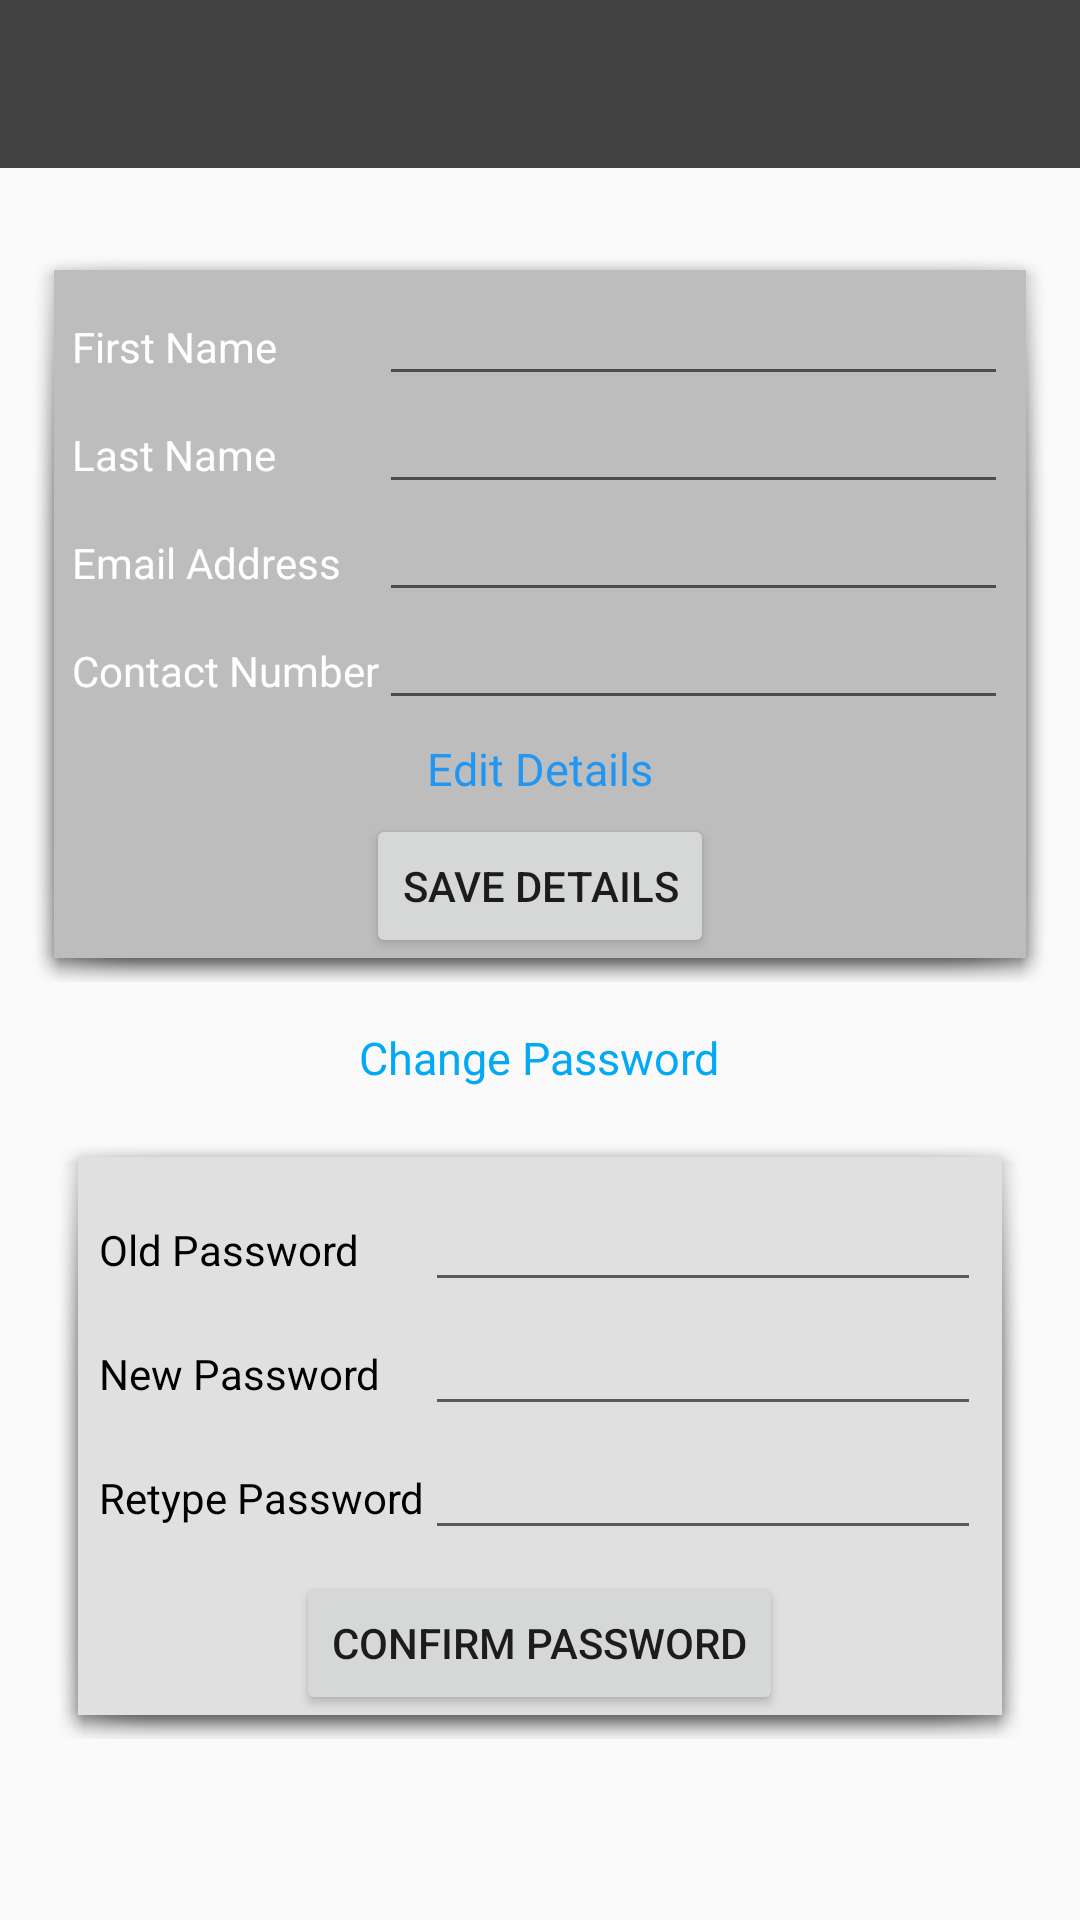

Reconstruct the res/layout file that produces this screen, plus the resources it refers to.
<!-- AndroidManifest.xml: application theme AppTheme -->
<!-- res/layout/activity_about_user.xml -->
<LinearLayout xmlns:android="http://schemas.android.com/apk/res/android"
    xmlns:tools="http://schemas.android.com/tools"
    android:layout_width="match_parent"
    android:layout_height="match_parent"
    android:orientation="vertical"
    android:background="@drawable/dark_background"
    tools:context="arise.arise.org.arise.AboutUser">

    <include
        layout="@layout/app_bar"
        android:id="@+id/app_bar">
    </include>


<ScrollView
    android:layout_width="match_parent"
    android:layout_height="wrap_content">
    <LinearLayout
        android:layout_marginTop="10dp"
        android:layout_width="match_parent"
        android:layout_height="wrap_content"
        android:orientation="vertical"
        android:paddingLeft="10dp"
        android:paddingRight="10dp"
        android:paddingTop="@dimen/activity_vertical_margin"
        android:paddingBottom="@dimen/activity_vertical_margin">

        <LinearLayout
            android:orientation="vertical"
            android:background="@android:drawable/dialog_holo_light_frame"
            android:layout_width="match_parent"
            android:layout_height="wrap_content">

            <TableLayout
                android:background="#bdbdbd"
                android:padding="6dp"
                android:layout_width="match_parent"
                android:layout_height="wrap_content">

                <TableRow>

                    <TextView
                        android:textColor="#fff"
                        android:textSize="14dp"
                        android:layout_width="wrap_content"
                        android:layout_height="wrap_content"
                        android:text="@string/about_user_fname"
                        />

                    <EditText
                        android:textColor="#fff"
                        android:textSize="14dp"
                        android:layout_width="0px"
                        android:layout_weight="1"
                        android:layout_height="wrap_content"
                        android:id="@+id/about_user_fname_editText" />
                </TableRow>

                <TableRow
                    android:layout_width="fill_parent"
                    android:layout_height="fill_parent">

                    <TextView
                        android:textColor="#fff"
                        android:textSize="14dp"
                        android:layout_width="wrap_content"
                        android:layout_height="wrap_content"
                        android:text="@string/about_user_lname"
                        />

                    <EditText
                        android:textColor="#fff"
                        android:textSize="14dp"
                        android:layout_width="0px"
                        android:layout_weight="1"
                        android:layout_height="wrap_content"
                        android:id="@+id/about_user_lname_editText" />

                </TableRow>

                <TableRow
                    android:layout_width="fill_parent"
                    android:layout_height="fill_parent">

                    <TextView
                        android:textColor="#fff"
                        android:textSize="14dp"
                        android:layout_width="wrap_content"
                        android:layout_height="wrap_content"
                        android:text="@string/about_user_email"
                        />

                    <EditText
                        android:textColor="#fff"
                        android:textSize="14dp"
                        android:layout_width="0px"
                        android:layout_weight="1"
                        android:layout_height="wrap_content"
                        android:id="@+id/about_user_email_editText" />

                </TableRow>

                <TableRow
                    android:layout_width="fill_parent"
                    android:layout_height="fill_parent">

                    <TextView
                        android:textColor="#fff"
                        android:textSize="14dp"
                        android:layout_width="wrap_content"
                        android:layout_height="wrap_content"
                        android:text="@string/about_user_contact"
                        />

                    <EditText
                        android:textColor="#fff"
                        android:textSize="14dp"
                        android:layout_width="0px"
                        android:layout_weight="1"
                        android:layout_height="wrap_content"
                        android:id="@+id/about_user_contact_edit" />

                </TableRow>

            </TableLayout>

            <LinearLayout
                android:background="#bdbdbd"
                android:orientation="vertical"
                android:layout_width="match_parent"
                android:layout_height="wrap_content">

                <TextView
                    android:id="@+id/edit_details_text"
                    android:textSize="15dp"
                    android:textColor="#2196f3"
                    android:text="@string/pressToEdit"
                    android:clickable="true"
                    android:onClick="enableButtonSaveDetails"
                    android:layout_width="wrap_content"
                    android:layout_height="wrap_content"
                    android:layout_gravity="center"
                    android:layout_marginBottom="5dp"/>

                <Button
                    android:id="@+id/save_details_button"
                    android:text="@string/saveEditDetails"
                    android:clickable="true"
                    android:onClick="saveDetails"
                    android:layout_width="wrap_content"
                    android:layout_height="wrap_content"
                    android:layout_gravity="center"/>

            </LinearLayout>

        </LinearLayout>


        <TextView
            android:id="@+id/change_password_text_view"
            android:layout_marginTop="15dp"
            android:text="Change Password"
            android:layout_width="wrap_content"
            android:layout_height="wrap_content"
            android:layout_gravity="center"
            android:textSize="15dp"
            android:textColor="#03a9f4"
            android:clickable="true"
            android:onClick="showPasswordForm"
        />

        <LinearLayout
            android:orientation="vertical"
            android:background="@android:drawable/dialog_holo_light_frame"
            android:id="@+id/change_password_view"
            android:layout_width="match_parent"
            android:layout_height="wrap_content"
            android:layout_marginTop="15dp"
            android:layout_marginRight="8dp"
            android:layout_marginLeft="8dp">

        <TableLayout
            android:padding="7dp"
            android:background="#e0e0e0"
            android:layout_width="match_parent"
            android:layout_height="wrap_content">

            <TableRow
                android:layout_width="fill_parent"
                android:layout_height="fill_parent">

                <TextView
                    android:textColor="#000"
                    android:layout_width="wrap_content"
                    android:layout_height="wrap_content"
                    android:text="@string/oldPass"
                    />

                <EditText
                    android:inputType="textPassword"
                    android:textColor="#000"
                    android:layout_width="0px"
                    android:layout_weight="1"
                    android:layout_height="wrap_content"
                    android:id="@+id/user_old_password" />

            </TableRow>

            <TableRow
                android:layout_width="fill_parent"
                android:layout_height="fill_parent">

                <TextView
                    android:textColor="#000"
                    android:layout_width="wrap_content"
                    android:layout_height="wrap_content"
                    android:text="@string/newPassword"
                    />

                <EditText
                    android:inputType="textPassword"
                    android:textColor="#000"
                    android:layout_width="0px"
                    android:layout_weight="1"
                    android:layout_height="wrap_content"
                    android:id="@+id/user_new_password" />

            </TableRow>

            <TableRow
                android:textColor="#000"
                android:layout_width="fill_parent"
                android:layout_height="fill_parent">

                <TextView
                    android:textColor="#000"
                    android:layout_width="wrap_content"
                    android:layout_height="wrap_content"
                    android:text="@string/about_user_retype_password"
                    />

                <EditText
                    android:inputType="textPassword"
                    android:textColor="#000"
                    android:layout_width="0px"
                    android:layout_weight="1"
                    android:layout_height="wrap_content"
                    android:id="@+id/user_retype" />

            </TableRow>

        </TableLayout>
        <LinearLayout
            android:orientation="vertical"
            android:background="#e0e0e0"
            android:layout_width="match_parent"
            android:layout_height="wrap_content">

        <Button
            android:id="@+id/pass_button"
            android:text="@string/confirm"
            android:clickable="true"
            android:onClick="savePassword"
            android:layout_width="wrap_content"
            android:layout_height="wrap_content"
            android:layout_gravity="center"/>
        </LinearLayout>

        </LinearLayout>
    </LinearLayout>
</ScrollView>
</LinearLayout>
<!-- res/layout/app_bar.xml (included above) -->
<?xml version="1.0" encoding="utf-8"?>
<android.support.v7.widget.Toolbar

    xmlns:android="http://schemas.android.com/apk/res/android"
    xmlns:app="http://schemas.android.com/apk/res-auto"
    app:theme="@style/ToolBarStyle"
    android:layout_width="match_parent"
    android:layout_height="wrap_content"
    android:paddingTop="2dp"
    android:background="#424242"
    >

</android.support.v7.widget.Toolbar>
<!-- resources referenced by this layout -->
<resources>
  <dimen name="activity_vertical_margin">16dp</dimen>
  <string name="about_user_contact">Contact Number</string>
  <string name="about_user_email">Email Address</string>
  <string name="about_user_fname">First Name</string>
  <string name="about_user_lname">Last Name</string>
  <string name="about_user_retype_password">Retype Password</string>
  <string name="confirm">Confirm Password</string>
  <string name="newPassword">New Password</string>
  <string name="oldPass">Old Password</string>
  <string name="pressToEdit">Edit Details</string>
  <string name="saveEditDetails">Save Details</string>
  <style name="ToolBarStyle" parent="Theme.AppCompat.Light.DarkActionBar">
          <item name="android:textColorPrimary">#fff</item>
          <item name="android:textColorSecondary">#fff</item>
      </style>
  <style name="AppTheme" parent="Theme.AppCompat.Light.DarkActionBar">
          <item name="windowActionBar">false</item>
      </style>
</resources>
